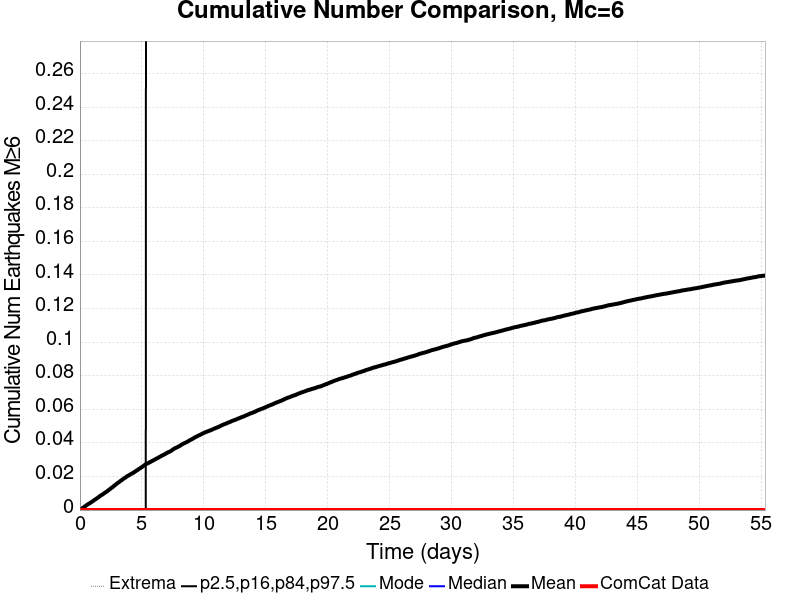

Values plotted in this chart, from the file beside it:
Time (days), ComCat Data, Simulation Mean, Simulation Median, Simulation Mode, Simulation Minimum, Simulation Maximum, 2.5 %-ile, 16 %-ile, 84 %-ile, 97.5 %-ile
0.0, 0.0, 0.0, 0.0, 0.0, 0.0, 0.0, 0.0, 0.0, 0.0, 0.0
0.05538, 0.0, 2.7E-4, 0.0, 0.0, 0.0, 1.0, 0.0, 0.0, 0.0, 0.0
0.1108, 0.0, 5.5E-4, 0.0, 0.0, 0.0, 2.0, 0.0, 0.0, 0.0, 0.0
0.1661, 0.0, 9.2E-4, 0.0, 0.0, 0.0, 2.0, 0.0, 0.0, 0.0, 0.0
0.2215, 0.0, 0.00127, 0.0, 0.0, 0.0, 2.0, 0.0, 0.0, 0.0, 0.0
0.2769, 0.0, 0.00152, 0.0, 0.0, 0.0, 2.0, 0.0, 0.0, 0.0, 0.0
0.3323, 0.0, 0.00179, 0.0, 0.0, 0.0, 2.0, 0.0, 0.0, 0.0, 0.0
0.3876, 0.0, 0.00211, 0.0, 0.0, 0.0, 2.0, 0.0, 0.0, 0.0, 0.0
0.443, 0.0, 0.00239, 0.0, 0.0, 0.0, 2.0, 0.0, 0.0, 0.0, 0.0
0.4984, 0.0, 0.00269, 0.0, 0.0, 0.0, 2.0, 0.0, 0.0, 0.0, 0.0
0.5538, 0.0, 0.003, 0.0, 0.0, 0.0, 2.0, 0.0, 0.0, 0.0, 0.0
0.6091, 0.0, 0.00328, 0.0, 0.0, 0.0, 2.0, 0.0, 0.0, 0.0, 0.0
0.6645, 0.0, 0.00354, 0.0, 0.0, 0.0, 2.0, 0.0, 0.0, 0.0, 0.0
0.7199, 0.0, 0.00376, 0.0, 0.0, 0.0, 2.0, 0.0, 0.0, 0.0, 0.0
0.7753, 0.0, 0.004, 0.0, 0.0, 0.0, 2.0, 0.0, 0.0, 0.0, 0.0
0.8307, 0.0, 0.00426, 0.0, 0.0, 0.0, 3.0, 0.0, 0.0, 0.0, 0.0
0.886, 0.0, 0.00456, 0.0, 0.0, 0.0, 3.0, 0.0, 0.0, 0.0, 0.0
0.9414, 0.0, 0.0048, 0.0, 0.0, 0.0, 3.0, 0.0, 0.0, 0.0, 0.0
0.9968, 0.0, 0.00509, 0.0, 0.0, 0.0, 3.0, 0.0, 0.0, 0.0, 0.0
1.052, 0.0, 0.00538, 0.0, 0.0, 0.0, 3.0, 0.0, 0.0, 0.0, 0.0
1.108, 0.0, 0.00565, 0.0, 0.0, 0.0, 3.0, 0.0, 0.0, 0.0, 0.0
1.163, 0.0, 0.00598, 0.0, 0.0, 0.0, 3.0, 0.0, 0.0, 0.0, 0.0
1.218, 0.0, 0.00624, 0.0, 0.0, 0.0, 3.0, 0.0, 0.0, 0.0, 0.0
1.274, 0.0, 0.0065, 0.0, 0.0, 0.0, 3.0, 0.0, 0.0, 0.0, 0.0
1.329, 0.0, 0.00676, 0.0, 0.0, 0.0, 3.0, 0.0, 0.0, 0.0, 0.0
1.384, 0.0, 0.00708, 0.0, 0.0, 0.0, 3.0, 0.0, 0.0, 0.0, 0.0
1.44, 0.0, 0.00728, 0.0, 0.0, 0.0, 3.0, 0.0, 0.0, 0.0, 0.0
1.495, 0.0, 0.00765, 0.0, 0.0, 0.0, 3.0, 0.0, 0.0, 0.0, 0.0
1.551, 0.0, 0.00797, 0.0, 0.0, 0.0, 3.0, 0.0, 0.0, 0.0, 0.0
1.606, 0.0, 0.00828, 0.0, 0.0, 0.0, 3.0, 0.0, 0.0, 0.0, 0.0
1.661, 0.0, 0.0086, 0.0, 0.0, 0.0, 3.0, 0.0, 0.0, 0.0, 0.0
1.717, 0.0, 0.00883, 0.0, 0.0, 0.0, 3.0, 0.0, 0.0, 0.0, 0.0
1.772, 0.0, 0.00909, 0.0, 0.0, 0.0, 3.0, 0.0, 0.0, 0.0, 0.0
1.827, 0.0, 0.00929, 0.0, 0.0, 0.0, 3.0, 0.0, 0.0, 0.0, 0.0
1.883, 0.0, 0.00959, 0.0, 0.0, 0.0, 3.0, 0.0, 0.0, 0.0, 0.0
1.938, 0.0, 0.00992, 0.0, 0.0, 0.0, 3.0, 0.0, 0.0, 0.0, 0.0
1.994, 0.0, 0.01021, 0.0, 0.0, 0.0, 3.0, 0.0, 0.0, 0.0, 0.0
2.049, 0.0, 0.01051, 0.0, 0.0, 0.0, 3.0, 0.0, 0.0, 0.0, 0.0
2.104, 0.0, 0.01069, 0.0, 0.0, 0.0, 3.0, 0.0, 0.0, 0.0, 0.0
2.16, 0.0, 0.011, 0.0, 0.0, 0.0, 3.0, 0.0, 0.0, 0.0, 0.0
2.215, 0.0, 0.01127, 0.0, 0.0, 0.0, 3.0, 0.0, 0.0, 0.0, 0.0
2.27, 0.0, 0.01165, 0.0, 0.0, 0.0, 3.0, 0.0, 0.0, 0.0, 0.0
2.326, 0.0, 0.01197, 0.0, 0.0, 0.0, 3.0, 0.0, 0.0, 0.0, 0.0
2.381, 0.0, 0.01225, 0.0, 0.0, 0.0, 3.0, 0.0, 0.0, 0.0, 0.0
2.437, 0.0, 0.0126, 0.0, 0.0, 0.0, 3.0, 0.0, 0.0, 0.0, 0.0
2.492, 0.0, 0.01286, 0.0, 0.0, 0.0, 3.0, 0.0, 0.0, 0.0, 0.0
2.547, 0.0, 0.0132, 0.0, 0.0, 0.0, 3.0, 0.0, 0.0, 0.0, 0.0
2.603, 0.0, 0.01353, 0.0, 0.0, 0.0, 3.0, 0.0, 0.0, 0.0, 0.0
2.658, 0.0, 0.01376, 0.0, 0.0, 0.0, 3.0, 0.0, 0.0, 0.0, 0.0
2.713, 0.0, 0.01418, 0.0, 0.0, 0.0, 3.0, 0.0, 0.0, 0.0, 0.0
2.769, 0.0, 0.01446, 0.0, 0.0, 0.0, 3.0, 0.0, 0.0, 0.0, 0.0
2.824, 0.0, 0.01481, 0.0, 0.0, 0.0, 3.0, 0.0, 0.0, 0.0, 0.0
2.88, 0.0, 0.0151, 0.0, 0.0, 0.0, 3.0, 0.0, 0.0, 0.0, 0.0
2.935, 0.0, 0.01546, 0.0, 0.0, 0.0, 3.0, 0.0, 0.0, 0.0, 0.0
2.99, 0.0, 0.01581, 0.0, 0.0, 0.0, 3.0, 0.0, 0.0, 0.0, 0.0
3.046, 0.0, 0.01615, 0.0, 0.0, 0.0, 3.0, 0.0, 0.0, 0.0, 0.0
3.101, 0.0, 0.0164, 0.0, 0.0, 0.0, 3.0, 0.0, 0.0, 0.0, 0.0
3.156, 0.0, 0.01667, 0.0, 0.0, 0.0, 3.0, 0.0, 0.0, 0.0, 0.0
3.212, 0.0, 0.01693, 0.0, 0.0, 0.0, 3.0, 0.0, 0.0, 0.0, 0.0
3.267, 0.0, 0.01731, 0.0, 0.0, 0.0, 3.0, 0.0, 0.0, 0.0, 0.0
... 940 more rows
